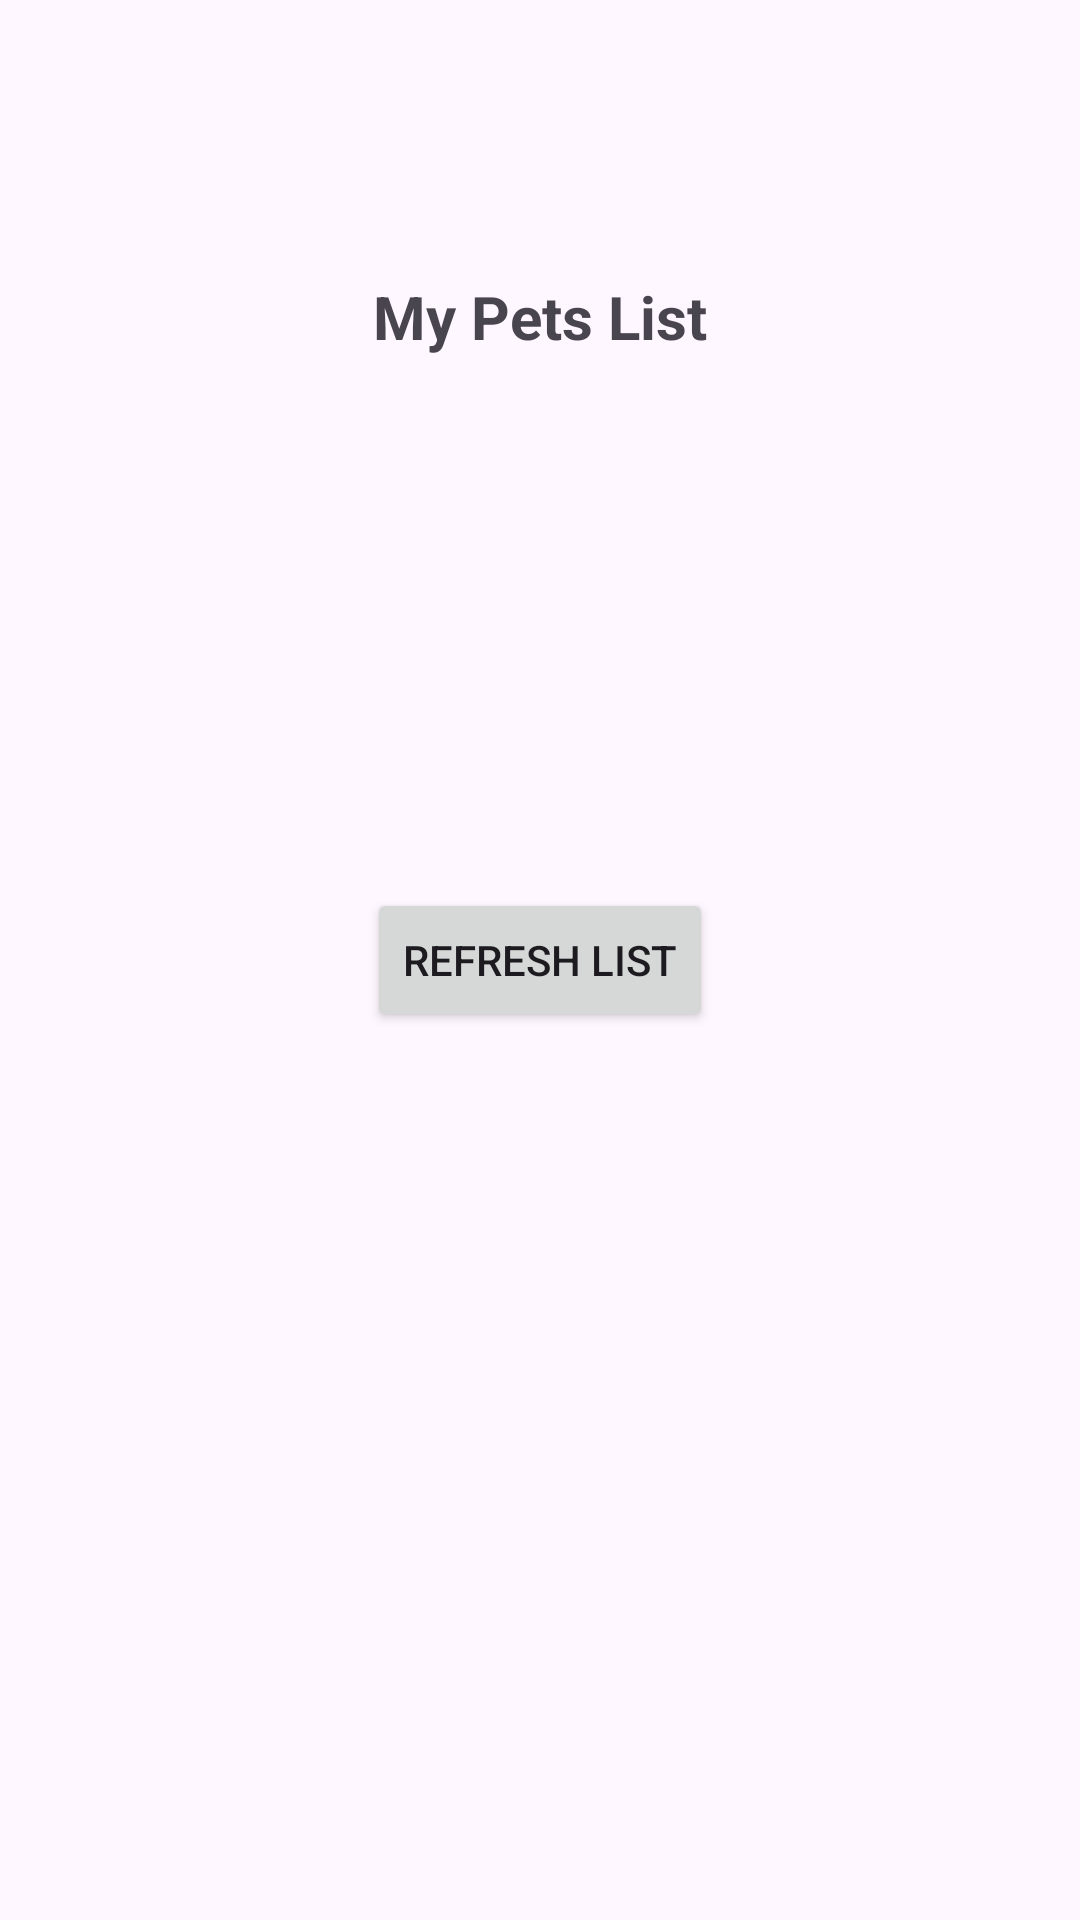

Produce the Android XML layout that renders to this screen, including the resource entries it uses.
<!-- AndroidManifest.xml: application theme Theme.MAD_PROJECT_FINAL -->
<!-- res/layout/activity_main9.xml -->
<?xml version="1.0" encoding="utf-8"?>
<androidx.constraintlayout.widget.ConstraintLayout xmlns:android="http://schemas.android.com/apk/res/android"
    xmlns:app="http://schemas.android.com/apk/res-auto"
    xmlns:tools="http://schemas.android.com/tools"
    android:id="@+id/main"
    android:layout_width="match_parent"
    android:layout_height="match_parent"
    tools:context=".MainActivity9">

    <TextView
        android:id="@+id/textViewPetList"
        android:layout_width="wrap_content"
        android:layout_height="wrap_content"
        android:text="My Pets List"
        android:textSize="20sp"
        android:textStyle="bold"
        app:layout_constraintBottom_toBottomOf="parent"
        app:layout_constraintEnd_toEndOf="parent"
        app:layout_constraintStart_toStartOf="parent"
        app:layout_constraintTop_toTopOf="parent"
        app:layout_constraintVertical_bias="0.15" />

    <Button
        android:id="@+id/buttonPetList"
        android:layout_width="wrap_content"
        android:layout_height="wrap_content"
        android:text="Refresh List"
        app:layout_constraintBottom_toBottomOf="parent"
        app:layout_constraintEnd_toEndOf="parent"
        app:layout_constraintStart_toStartOf="parent"
        app:layout_constraintTop_toTopOf="parent"
        app:layout_constraintVertical_bias="0.5" />

</androidx.constraintlayout.widget.ConstraintLayout>
<!-- resources referenced by this layout -->
<resources>
  <style name="Theme.MAD_PROJECT_FINAL" parent="Base.Theme.MAD_PROJECT_FINAL" />
  <style name="Base.Theme.MAD_PROJECT_FINAL" parent="Theme.Material3.DayNight.NoActionBar">
          
          
      </style>
</resources>
